Run: headless pygame with SDL's dummy video driver; simulated clock (each Clock.tick advances the game by its frame time, no real sleeping); random seed 0; keys injected as events and as key.get_pressed() state; no mouse input.
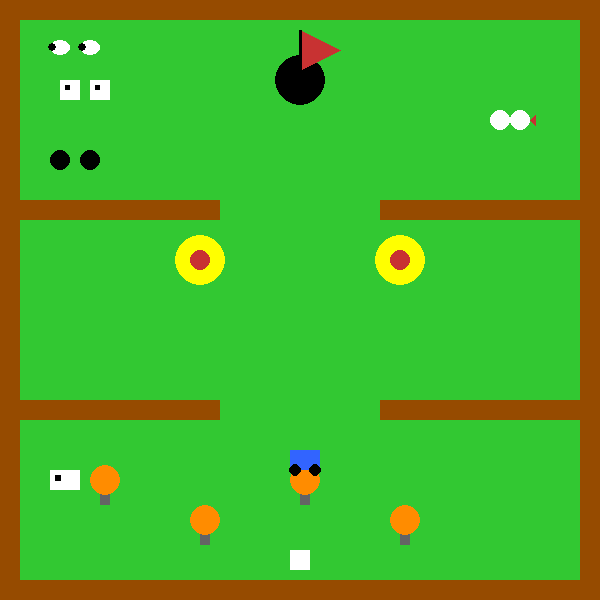
Frame 1 of 4 · flips 1–60 · no input
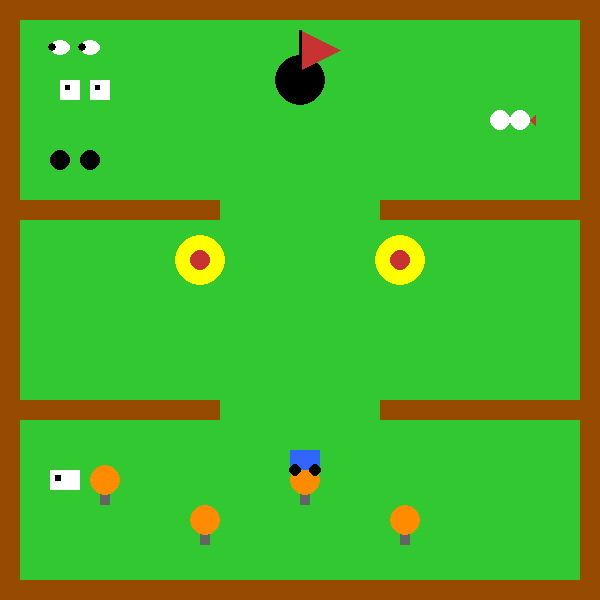
Frame 2 of 4 · flips 61–180 · tapped SPACE, RETURN · held RIGHT (→), D
Frame 3 of 4 · flips 181–300 · held DOWN (↓), S · screen unchanged from frame 2, image omitted
Frame 4 of 4 · flips 301–420 · held LEFT (←), A, UP (↑), W · screen same as frame 1, image omitted

The pygame program that drew these frames:

import pygame
import sys

pygame.init()

ancho = 600
alto = 600
pantalla = pygame.display.set_mode((ancho, alto))
pygame.display.set_caption("Golf camp granjita")

jugador_x = 290
jugador_y = 550
jugador_ancho = 20
jugador_alto = 20
velocidad = 3

negro = (0, 0, 0)
verde = (50, 200, 50)
rojo = (200, 50, 50)
amarillo = (255, 255, 0)
naranja = (255, 140, 0)
marron = (150, 75, 0)
blanco = (255, 255, 255)
gris = (100, 100, 100)
azul = (50, 100, 255)

reloj = pygame.time.Clock()

def dibujar_animales():
    # Vacas
    pygame.draw.rect(pantalla, blanco, (60, 80, 20, 20))
    pygame.draw.rect(pantalla, negro, (65, 85, 5, 5)) 
    pygame.draw.rect(pantalla, blanco, (90, 80, 20, 20))
    pygame.draw.rect(pantalla, negro, (95, 85, 5, 5)) 

    # Ovejas
    pygame.draw.ellipse(pantalla, blanco, (50, 40, 20, 15))
    pygame.draw.circle(pantalla, negro, (52, 47), 4)
    pygame.draw.ellipse(pantalla, blanco, (80, 40, 20, 15))
    pygame.draw.circle(pantalla, negro, (82, 47), 4)

    # Pollos
    pygame.draw.circle(pantalla, blanco, (500, 120), 10)
    pygame.draw.polygon(pantalla, rojo, [(510, 120), (515, 115), (515, 125)]) 
    pygame.draw.circle(pantalla, blanco, (520, 120), 10)
    pygame.draw.polygon(pantalla, rojo, [(530, 120), (535, 115), (535, 125)])  

    # Gallinas negras
    pygame.draw.circle(pantalla, negro, (60, 160), 10)
    pygame.draw.circle(pantalla, negro, (90, 160), 10)

    # Vaca grande abajo
    pygame.draw.rect(pantalla, blanco, (50, 470, 30, 20))
    pygame.draw.rect(pantalla, negro, (55, 475, 6, 6))

    # Tractor azul
    pygame.draw.rect(pantalla, azul, (290, 450, 30, 20))
    pygame.draw.circle(pantalla, negro, (295, 470), 6)
    pygame.draw.circle(pantalla, negro, (315, 470), 6)

def dibujar_muros_y_ambiente():
    # Fondo
    pantalla.fill(verde)

    # Muros
    pygame.draw.rect(pantalla, marron, (0, 0, ancho, 20))
    pygame.draw.rect(pantalla, marron, (0, 0, 20, alto))
    pygame.draw.rect(pantalla, marron, (ancho - 20, 0, 20, alto))
    pygame.draw.rect(pantalla, marron, (0, alto - 20, ancho, 20))
    pygame.draw.rect(pantalla, marron, (0, 200, 220, 20))
    pygame.draw.rect(pantalla, marron, (380, 200, 220, 20))
    pygame.draw.rect(pantalla, marron, (0, 400, 220, 20))
    pygame.draw.rect(pantalla, marron, (380, 400, 220, 20))

    # Hoyo y bandera
    pygame.draw.circle(pantalla, negro, (300, 80), 25)
    pygame.draw.polygon(pantalla, rojo, [(300, 30), (300, 70), (340, 50)])
    pygame.draw.line(pantalla, negro, (300, 30), (300, 80), 3)

    # Flotadores
    pygame.draw.circle(pantalla, amarillo, (200, 260), 25)
    pygame.draw.circle(pantalla, rojo, (200, 260), 10)
    pygame.draw.circle(pantalla, amarillo, (400, 260), 25)
    pygame.draw.circle(pantalla, rojo, (400, 260), 10)

    # Árboles
    posiciones_arboles = [(100, 480), (200, 520), (300, 480), (400, 520)]
    for x, y in posiciones_arboles:
        pygame.draw.rect(pantalla, gris, (x, y, 10, 25))
        pygame.draw.circle(pantalla, naranja, (x + 5, y), 15)

# Bucle principal
ejecutando = True
while ejecutando:
    for evento in pygame.event.get():
        if evento.type == pygame.QUIT:
            ejecutando = False

    teclas = pygame.key.get_pressed()
    if teclas[pygame.K_LEFT]:
        jugador_x -= velocidad
    if teclas[pygame.K_RIGHT]:
        jugador_x += velocidad
    if teclas[pygame.K_UP]:
        jugador_y -= velocidad
    if teclas[pygame.K_DOWN]:
        jugador_y += velocidad

    dibujar_muros_y_ambiente()
    dibujar_animales()
    pygame.draw.rect(pantalla, blanco, (jugador_x, jugador_y, jugador_ancho, jugador_alto))

    pygame.display.flip()
    reloj.tick(60)

pygame.quit()
sys.exit()
